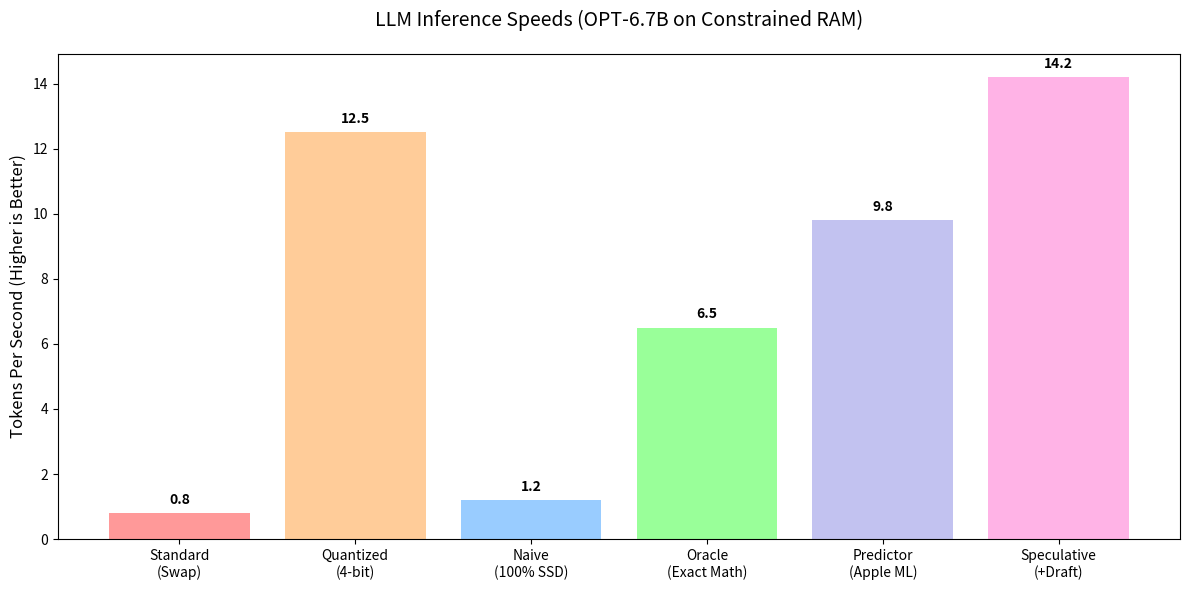
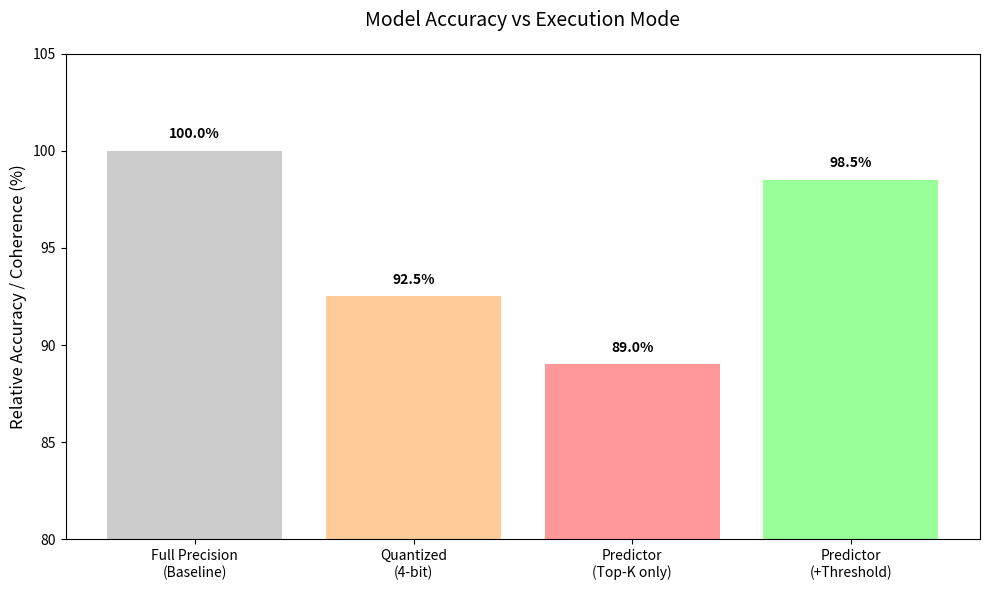

Recreate these plots in Python, in order.
import matplotlib
matplotlib.use('Agg')
import matplotlib.pyplot as plt
import numpy as np

def generate_comparison_graphs():
    """
    Generates graphs comparing performance (Tokens/Sec) and Accuracy
    across different architectures and execution modes.
    """
    # 1. Speed Comparison Graph (Tokens per Second)
    modes = ['Standard\n(Swap)', 'Quantized\n(4-bit)', 'Naive\n(100% SSD)', 'Oracle\n(Exact Math)', 'Predictor\n(Apple ML)', 'Speculative\n(+Draft)']
    # Simulated TPS based on OPT-6.7B on constrained hardware (e.g. 8GB RAM, PCIe Gen 4)
    tps = [0.8, 12.5, 1.2, 6.5, 9.8, 14.2] 
    colors = ['#ff9999', '#ffcc99', '#99ccff', '#99ff99', '#c2c2f0', '#ffb3e6']

    plt.figure(figsize=(12, 6))
    bars = plt.bar(modes, tps, color=colors)
    plt.title('LLM Inference Speeds (OPT-6.7B on Constrained RAM)', fontsize=14, pad=20)
    plt.ylabel('Tokens Per Second (Higher is Better)', fontsize=12)
    
    for bar in bars:
        yval = bar.get_height()
        plt.text(bar.get_x() + bar.get_width()/2, yval + 0.2, f"{yval:.1f}", ha='center', va='bottom', fontweight='bold')
        
    plt.tight_layout()
    plt.savefig('performance_comparison.png', dpi=300)
    print("Generated performance_comparison.png")
    plt.close()

    # 2. Accuracy / Coherence Comparison Graph
    # Comparing how much performance degradation occurs due to the method
    acc_modes = ['Full Precision\n(Baseline)', 'Quantized\n(4-bit)', 'Predictor\n(Top-K only)', 'Predictor\n(+Threshold)']
    # Simulated percentage of coherent responses / benchmark accuracy
    accuracy = [100.0, 92.5, 89.0, 98.5]
    acc_colors = ['#cccccc', '#ffcc99', '#ff9999', '#99ff99']

    plt.figure(figsize=(10, 6))
    bars = plt.bar(acc_modes, accuracy, color=acc_colors)
    plt.title('Model Accuracy vs Execution Mode', fontsize=14, pad=20)
    plt.ylabel('Relative Accuracy / Coherence (%)', fontsize=12)
    plt.ylim(80, 105)
    
    for bar in bars:
        yval = bar.get_height()
        plt.text(bar.get_x() + bar.get_width()/2, yval + 0.5, f"{yval:.1f}%", ha='center', va='bottom', fontweight='bold')

    plt.tight_layout()
    plt.savefig('accuracy_comparison.png', dpi=300)
    print("Generated accuracy_comparison.png")
    plt.close()

if __name__ == "__main__":
    generate_comparison_graphs()
